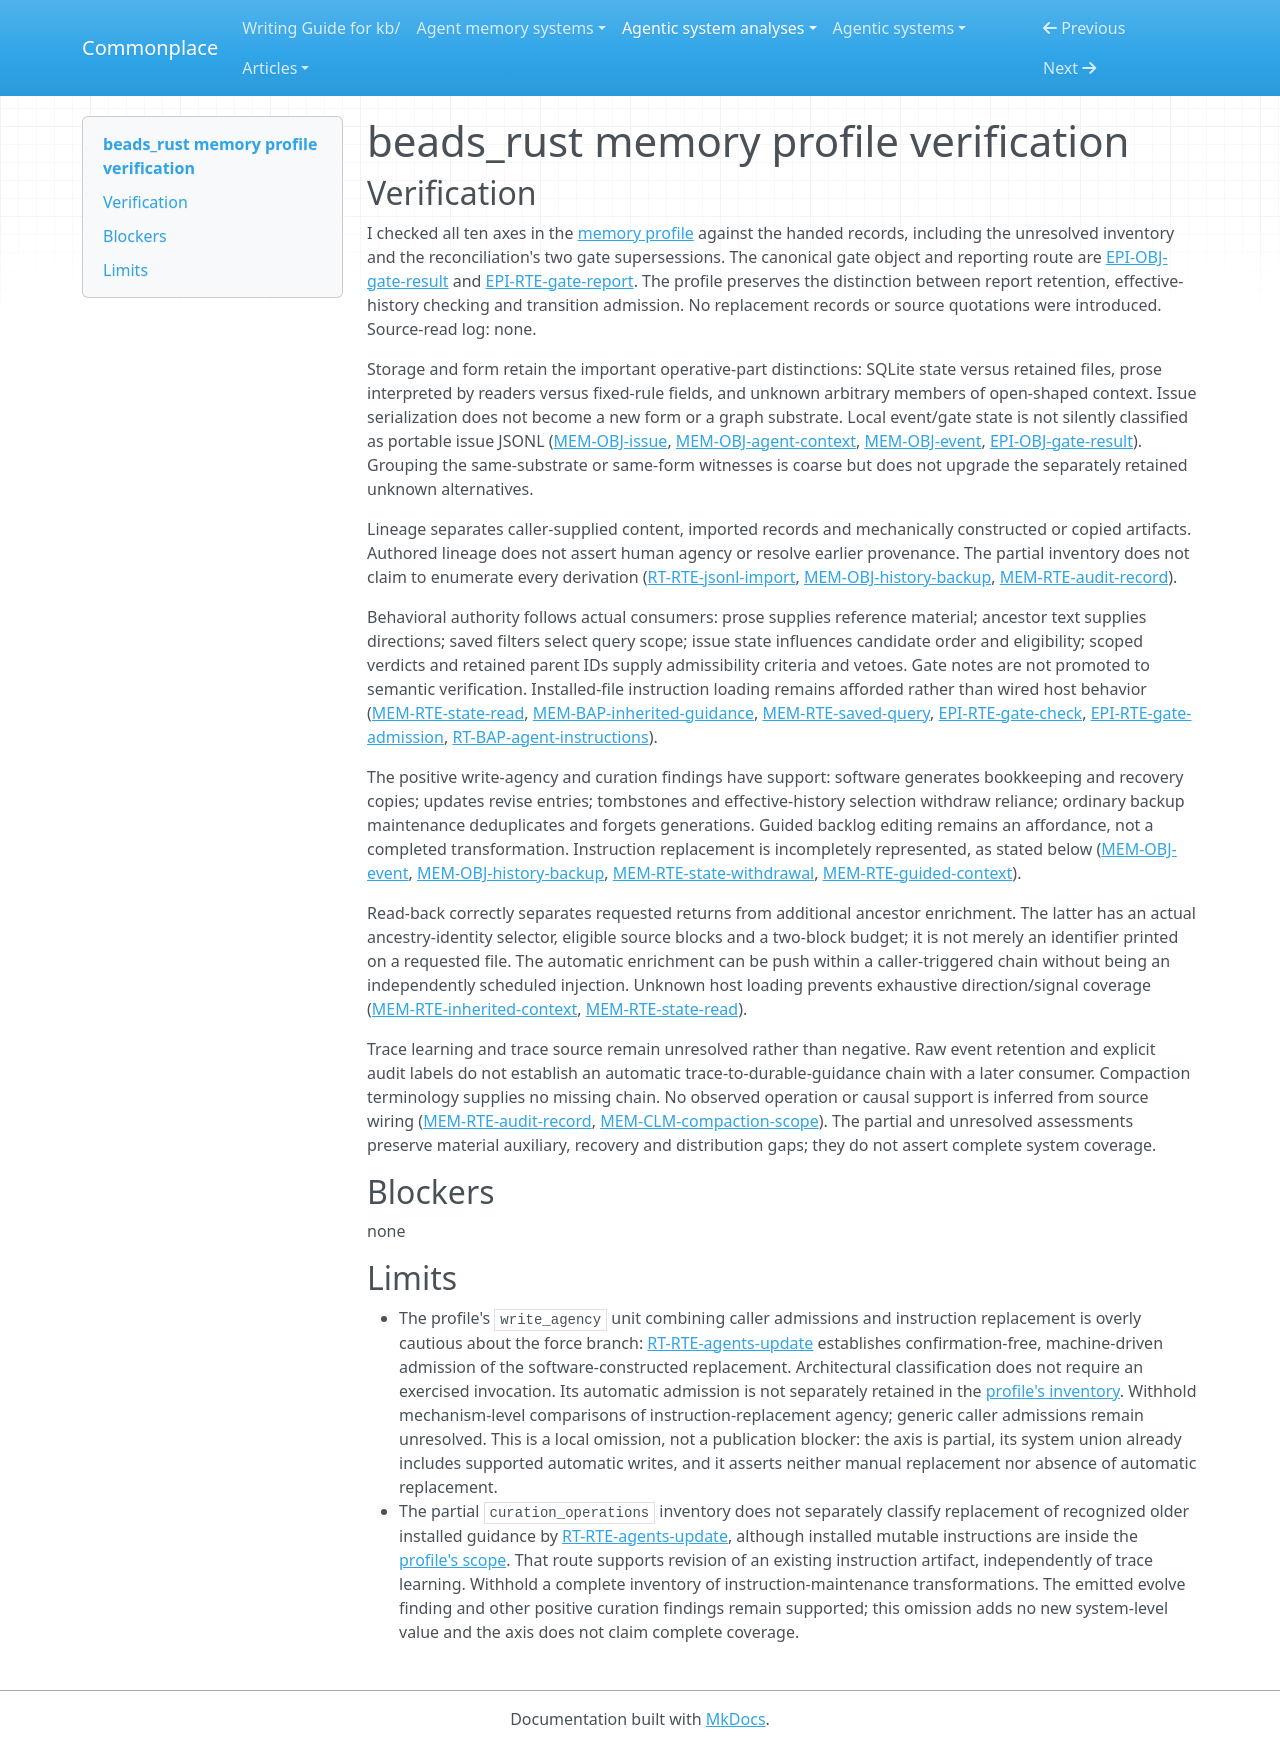

repository: zby/commonplace · page: agentic-system-analyses/retained/dicklesworthstone--beads_rust/profile-verification/index.html · generator: mkdocs

---
type: agentic-system-analyses/types/agentic-system-verification.md
description: "Memory profile verification of beads_rust retained issue state and instruction/evidence routes at the frozen commit."
run-id: AAS-2026-10-16-beads-rust-e82d5506d2ff-01
reviewed-boundary: 53f7a3d30aca8cab3c3e4abdefeade459e8a3089
---

# beads_rust memory profile verification

## Verification

I checked all ten axes in the [memory profile](memory-profile.md#comparison-rationale) against the handed records, including the unresolved inventory and the reconciliation's two gate supersessions. The canonical gate object and reporting route are [EPI-OBJ-gate-result](epistemic.md#epi-obj-gate-result) and [EPI-RTE-gate-report](epistemic.md#epi-rte-gate-report). The profile preserves the distinction between report retention, effective-history checking and transition admission. No replacement records or source quotations were introduced. Source-read log: none.

Storage and form retain the important operative-part distinctions: SQLite state versus retained files, prose interpreted by readers versus fixed-rule fields, and unknown arbitrary members of open-shaped context. Issue serialization does not become a new form or a graph substrate. Local event/gate state is not silently classified as portable issue JSONL ([MEM-OBJ-issue](memory.md#mem-obj-issue), [MEM-OBJ-agent-context](memory.md#mem-obj-agent-context), [MEM-OBJ-event](memory.md#mem-obj-event), [EPI-OBJ-gate-result](epistemic.md#epi-obj-gate-result)). Grouping the same-substrate or same-form witnesses is coarse but does not upgrade the separately retained unknown alternatives.

Lineage separates caller-supplied content, imported records and mechanically constructed or copied artifacts. Authored lineage does not assert human agency or resolve earlier provenance. The partial inventory does not claim to enumerate every derivation ([RT-RTE-jsonl-import](runtime.md#rt-rte-jsonl-import), [MEM-OBJ-history-backup](memory.md#mem-obj-history-backup), [MEM-RTE-audit-record](memory.md#mem-rte-audit-record)).

Behavioral authority follows actual consumers: prose supplies reference material; ancestor text supplies directions; saved filters select query scope; issue state influences candidate order and eligibility; scoped verdicts and retained parent IDs supply admissibility criteria and vetoes. Gate notes are not promoted to semantic verification. Installed-file instruction loading remains afforded rather than wired host behavior ([MEM-RTE-state-read](memory.md#mem-rte-state-read), [MEM-BAP-inherited-guidance](memory.md#mem-bap-inherited-guidance), [MEM-RTE-saved-query](memory.md#mem-rte-saved-query), [EPI-RTE-gate-check](epistemic.md#epi-rte-gate-check), [EPI-RTE-gate-admission](epistemic.md#epi-rte-gate-admission), [RT-BAP-agent-instructions](runtime.md#rt-bap-agent-instructions)).

The positive write-agency and curation findings have support: software generates bookkeeping and recovery copies; updates revise entries; tombstones and effective-history selection withdraw reliance; ordinary backup maintenance deduplicates and forgets generations. Guided backlog editing remains an affordance, not a completed transformation. Instruction replacement is incompletely represented, as stated below ([MEM-OBJ-event](memory.md#mem-obj-event), [MEM-OBJ-history-backup](memory.md#mem-obj-history-backup), [MEM-RTE-state-withdrawal](memory.md#mem-rte-state-withdrawal), [MEM-RTE-guided-context](memory.md#mem-rte-guided-context)).

Read-back correctly separates requested returns from additional ancestor enrichment. The latter has an actual ancestry-identity selector, eligible source blocks and a two-block budget; it is not merely an identifier printed on a requested file. The automatic enrichment can be push within a caller-triggered chain without being an independently scheduled injection. Unknown host loading prevents exhaustive direction/signal coverage ([MEM-RTE-inherited-context](memory.md#mem-rte-inherited-context), [MEM-RTE-state-read](memory.md#mem-rte-state-read)).

Trace learning and trace source remain unresolved rather than negative. Raw event retention and explicit audit labels do not establish an automatic trace-to-durable-guidance chain with a later consumer. Compaction terminology supplies no missing chain. No observed operation or causal support is inferred from source wiring ([MEM-RTE-audit-record](memory.md#mem-rte-audit-record), [MEM-CLM-compaction-scope](memory.md#mem-clm-compaction-scope)). The partial and unresolved assessments preserve material auxiliary, recovery and distribution gaps; they do not assert complete system coverage.

## Blockers

none

## Limits

- The profile's `write_agency` unit combining caller admissions and instruction replacement is overly cautious about the force branch: [RT-RTE-agents-update](runtime.md#rt-rte-agents-update) establishes confirmation-free, machine-driven admission of the software-constructed replacement. Architectural classification does not require an exercised invocation. Its automatic admission is not separately retained in the [profile's inventory](memory-profile.md#comparison-rationale). Withhold mechanism-level comparisons of instruction-replacement agency; generic caller admissions remain unresolved. This is a local omission, not a publication blocker: the axis is partial, its system union already includes supported automatic writes, and it asserts neither manual replacement nor absence of automatic replacement.
- The partial `curation_operations` inventory does not separately classify replacement of recognized older installed guidance by [RT-RTE-agents-update](runtime.md#rt-rte-agents-update), although installed mutable instructions are inside the [profile's scope](memory-profile.md#comparison-rationale). That route supports revision of an existing instruction artifact, independently of trace learning. Withhold a complete inventory of instruction-maintenance transformations. The emitted evolve finding and other positive curation findings remain supported; this omission adds no new system-level value and the axis does not claim complete coverage.
